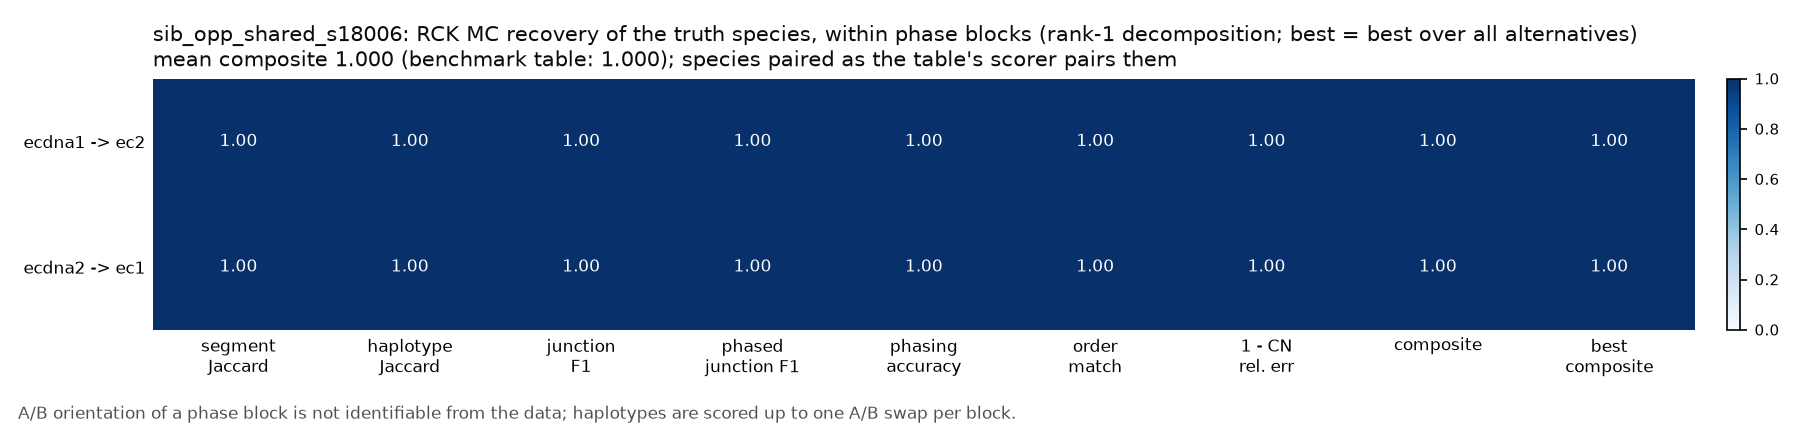

The table this chart was drawn from, first rows:
truth	in_scope	fraction_in_subgraph	truth_length_bp	truth_n_junctions	truth_weight	inferred	inferred_topology	inferred_weight	segment_recall	segment_precision	segment_jaccard	haplotype_jaccard	junction_recall	junction_precision	junction_f1	phased_junction_recall	phased_junction_precision	phased_junction_f1	phasing_accuracy	phasing_accuracy_swap_invariant	order_match	topology_match	cn_rel_err
ecdna1	True	1.0	1778000	5	8.599	ec2	circular	8.599	1	1.0	1	1	1.0	1.0	1.0	1.0	1.0	1.0	1.0	1.0	True	True	0.0
ecdna2	True	1.0	848000	2	9.099	ec1	circular	9.099	1	1.0	1	1	1.0	1.0	1.0	1.0	1.0	1.0	1.0	1.0	True	True	1.9523201438347431e-16
